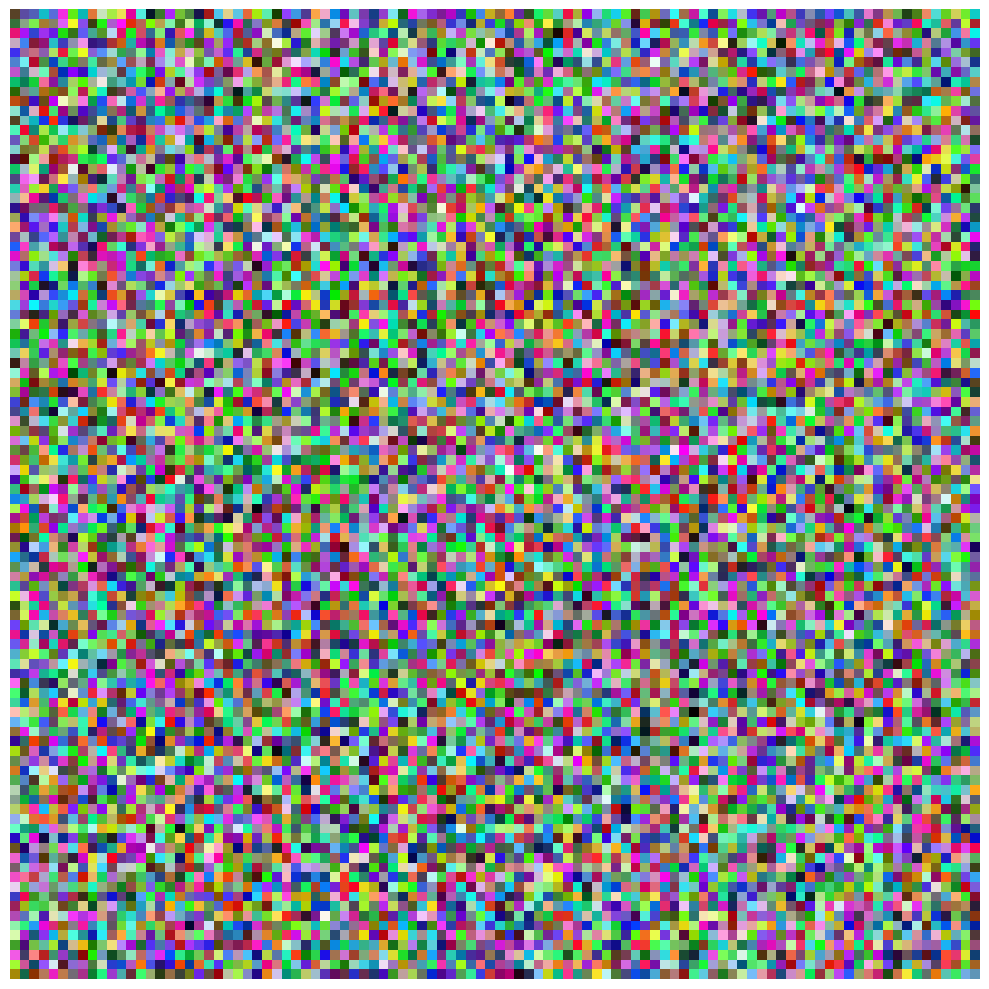

Here is the Python script that generated this plot:
import matplotlib.pyplot as plt
import numpy as np


def image_grid(
    images,
    titles=None,
    title=None,
    rows=None,
    cols=None,
    fill: bool = True,
    show_axes: bool = False,
    rgb: bool = True,
):
    """
    A util function for plotting a grid of images.

    Args:
        images: (N, H, W, 4) array of RGBA images
        rows: number of rows in the grid
        cols: number of columns in the grid
        fill: boolean indicating if the space between images should be filled
        show_axes: boolean indicating if the axes of the plots should be visible
        rgb: boolean, If True, only RGB channels are plotted.
            If False, only the alpha channel is plotted.

    Returns:
        None
    """
    if (rows is None) != (cols is None):
        raise ValueError("Specify either both rows and cols or neither.")

    if rows is None:
        rows = len(images)
        cols = 1

    gridspec_kw = {"wspace": 0.0, "hspace": 0.0} if fill else {}
    fig, axarr = plt.subplots(rows, cols, gridspec_kw=gridspec_kw, figsize=(15, 10))
    bleed = 0
    fig.subplots_adjust(left=bleed, bottom=bleed, right=(1 - bleed), top=(1 - bleed))

    if rows * cols == 1:
        axarr_list = [axarr]
    else:
        axarr_list = axarr.ravel()

    if titles:
        assert len(titles) == len(images)
        for ax, im, subtitle in zip(axarr_list, images, titles):
            if rgb:
                # only render RGB channels
                ax.imshow(im[..., :3])
            else:
                # only render Alpha channel
                ax.imshow(im[..., 3])
            ax.set_title(subtitle, fontsize=8)
            if not show_axes:
                ax.set_axis_off()
    else:
        for ax, im in zip(axarr_list, images):
            if rgb:
                # only render RGB channels
                ax.imshow(im[..., :3])
            else:
                # only render Alpha channel
                ax.imshow(im[..., 3])
            if not show_axes:
                ax.set_axis_off()
    plt.tight_layout()
    if title:
        plt.suptitle(title, color='blue', fontsize=16)

    return fig


def figure_to_img(fig):
    fig.canvas.draw()
    image_from_plot = np.frombuffer(fig.canvas.tostring_rgb(), dtype=np.uint8)
    image_from_plot = image_from_plot.reshape(fig.canvas.get_width_height()[::-1] + (3,))
    return image_from_plot


def render_views(images, title=None, color='b', as_img=True):

    fig = plt.figure(figsize=(3, 3*len(images)))
    gs = fig.add_gridspec(len(images), 1)

    for axi, img in enumerate(images):
        if img is not None:
            ax = fig.add_subplot(gs[axi, 0])
            ax.imshow(img), ax.axis('off')

    if title:
        fig.suptitle(title, color=color, fontsize=16)

    plt.tight_layout()

    if as_img:
        img = figure_to_img(fig)
        plt.close()
        return img
    else:
        return fig


if __name__ == '__main__':
    img1 = np.random.random((100, 100, 3))
    fig = image_grid([img1])
    plt.show()
